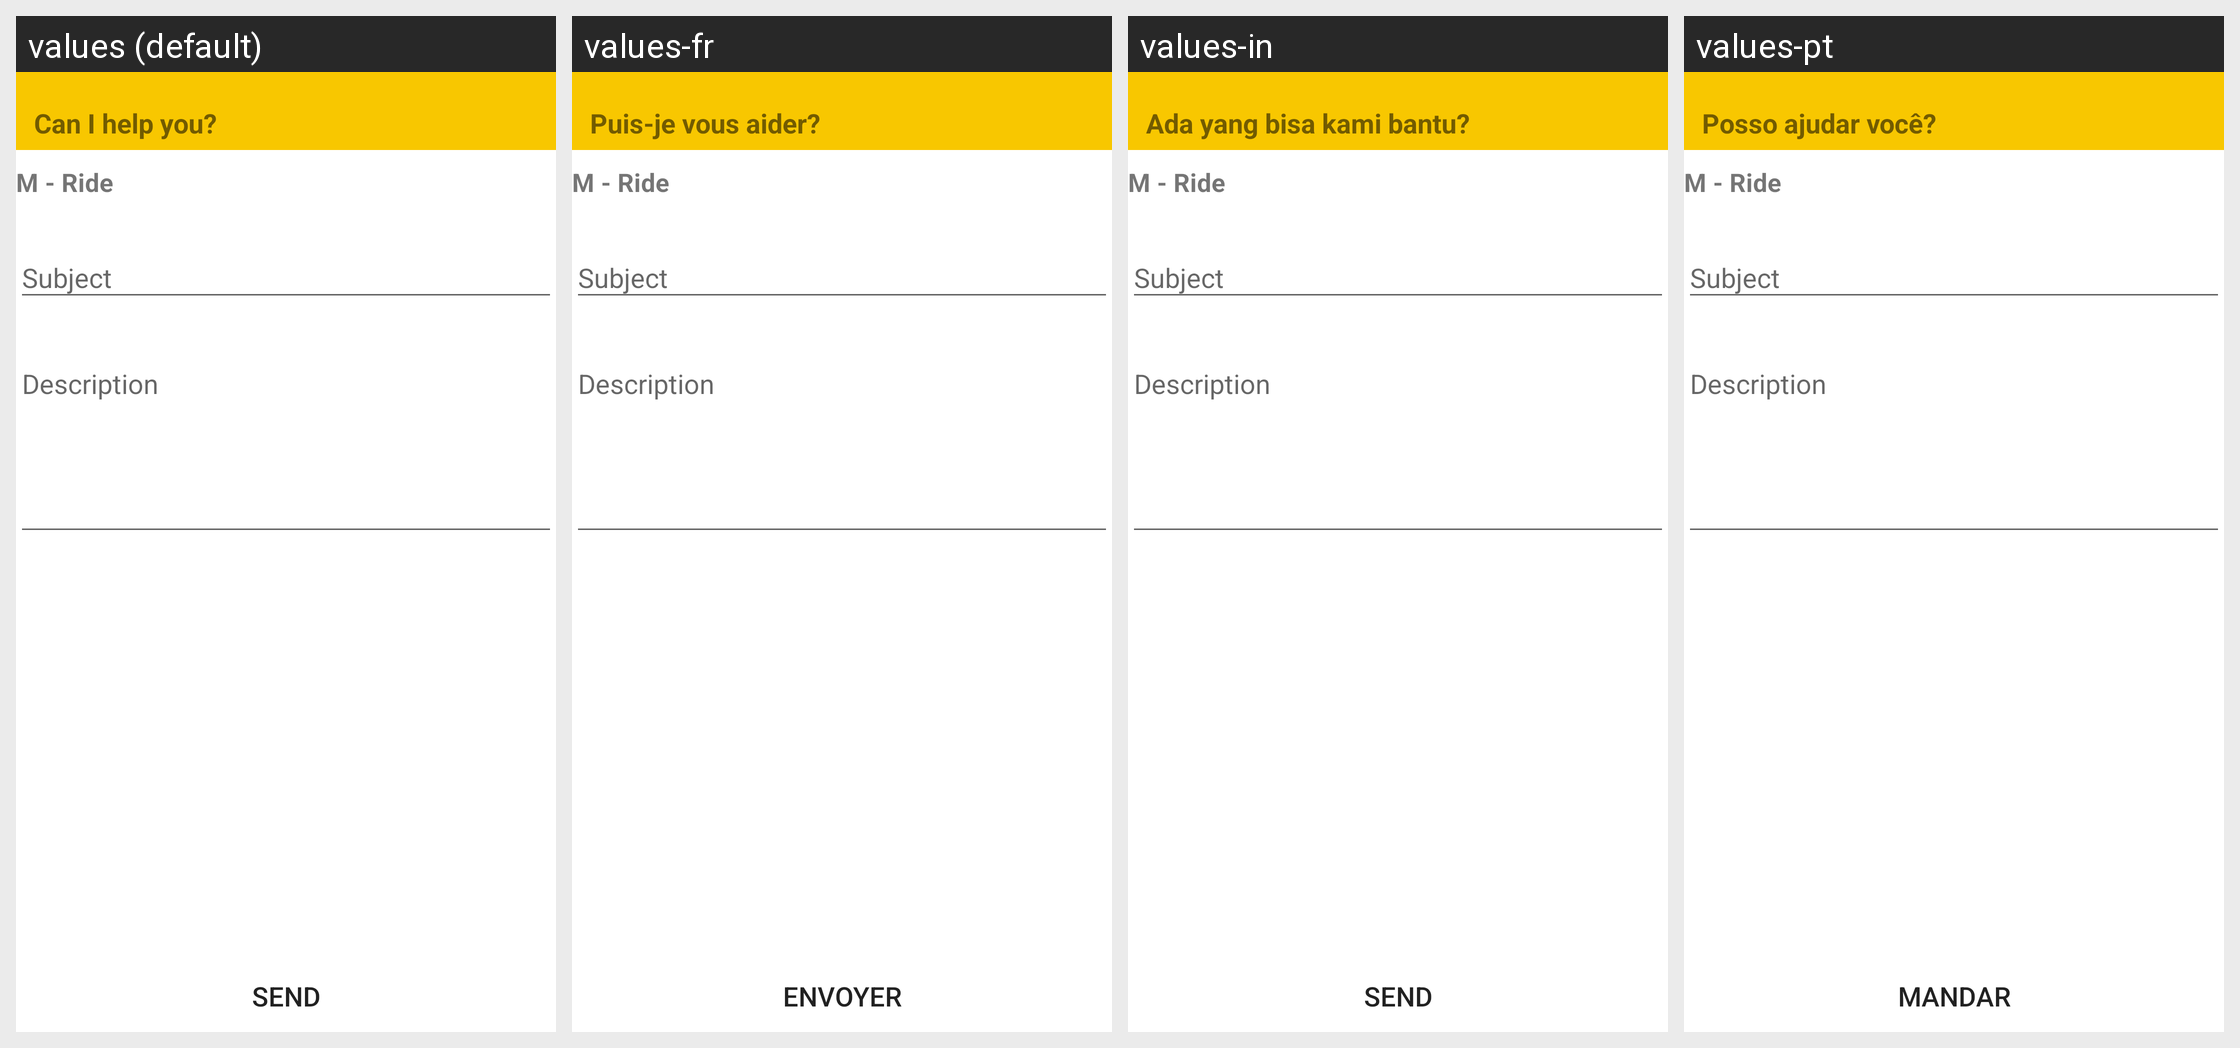

For this localized Android screen grid, give each drawn string resource with its value in every locale shown.
Android screen res/layout/activity_help.xml rendered under 4 locales, left to right: values (default), values-fr, values-in, values-pt. Device: Nexus 5 (rendered at 1080×1920; each locale shown at half size, 540×960, under a caption strip naming it); theme AppTheme.
Other locales in the repository, not shown: values-es.
Strings drawn on this screen, with the default value and each locale's value (text and hints the layout hard-codes, and strings that could not be matched under every locale, appear in the picture but are not listed):

title_activity_help
  values: Can I help you?
  values-fr: Puis-je vous aider?
  values-in: Ada yang bisa kami bantu?
  values-pt: Posso ajudar você?

text_send
  values: Send
  values-fr: Envoyer
  values-in: Send
  values-pt: Mandar
